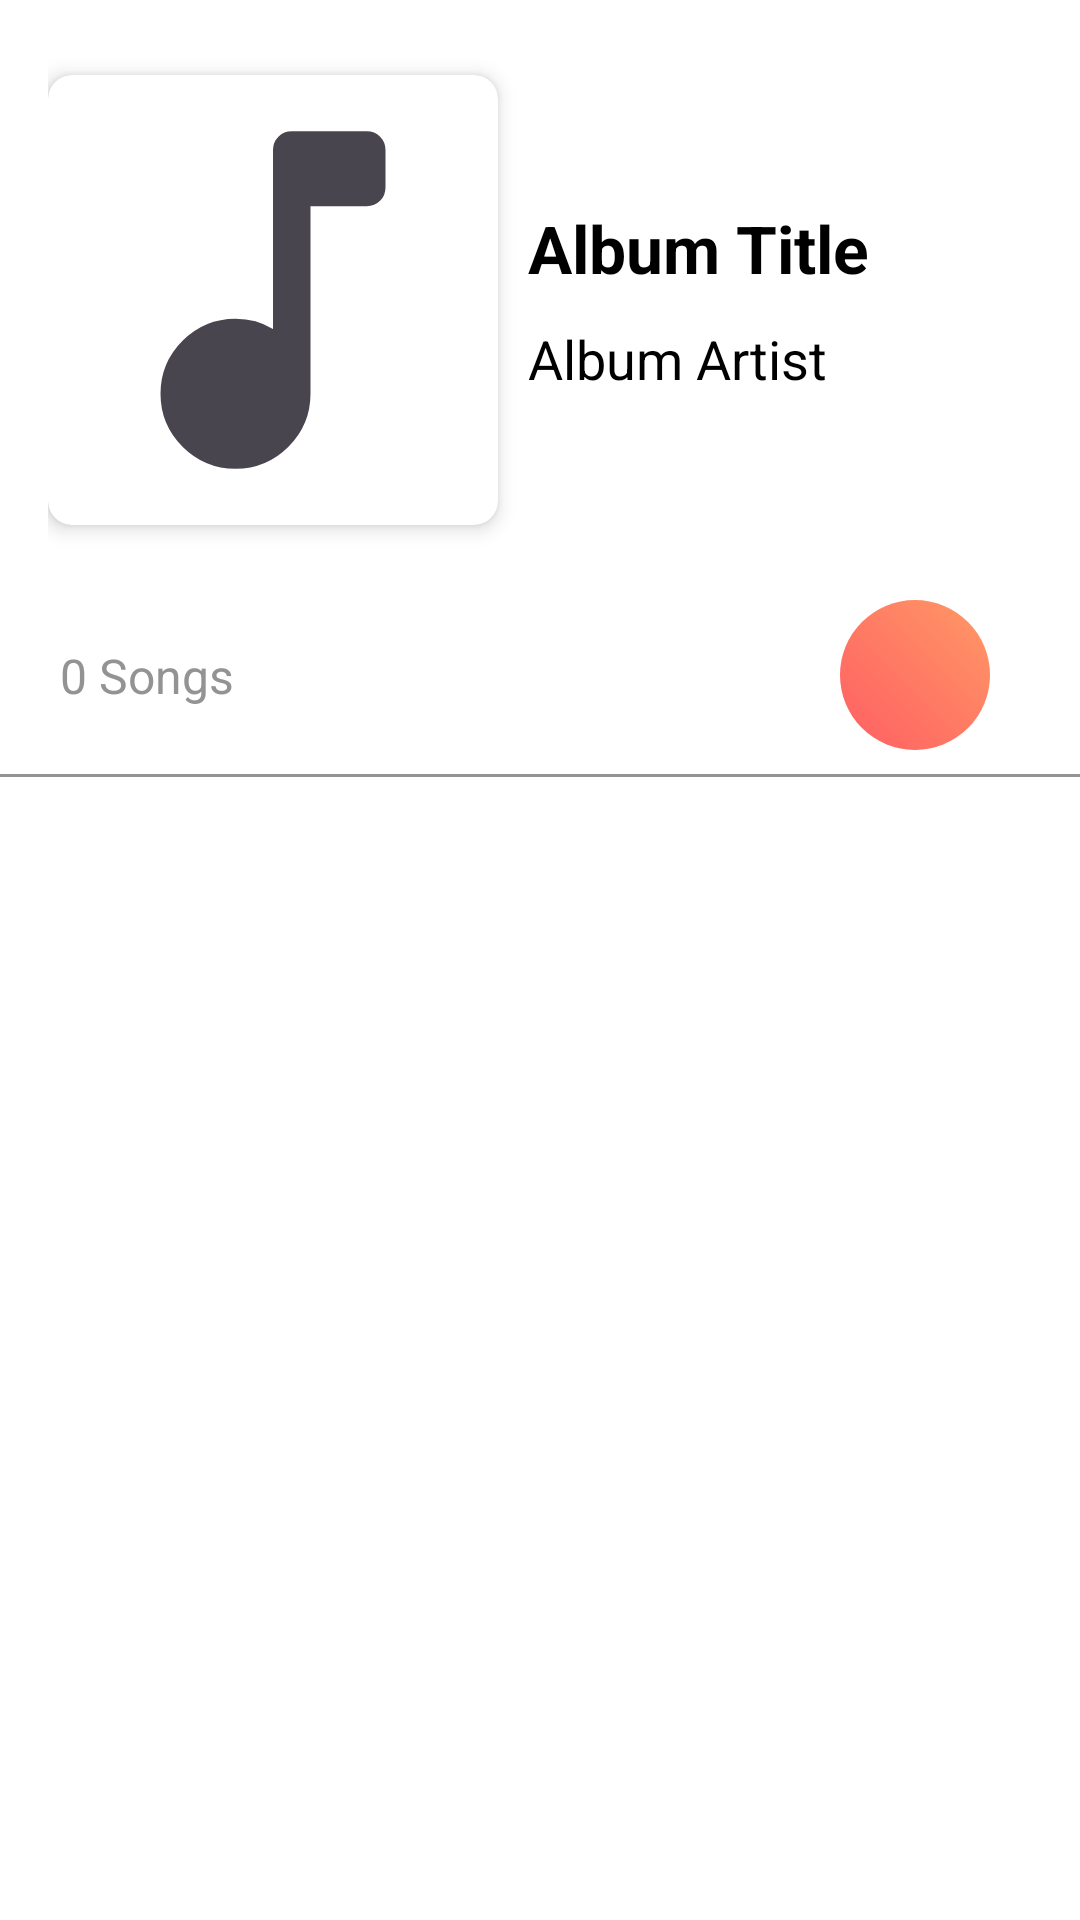

This screen was rendered from an Android layout file. Write that file and the resources it references.
<!-- AndroidManifest.xml: application theme Theme.SanMusicPlayerV2 -->
<!-- res/layout/fragment_album_songs.xml -->
<?xml version="1.0" encoding="utf-8"?>
<LinearLayout
    xmlns:android="http://schemas.android.com/apk/res/android"
    xmlns:app="http://schemas.android.com/apk/res-auto"
    xmlns:tools="http://schemas.android.com/tools"
    android:layout_width="match_parent"
    android:layout_height="match_parent"
    android:orientation="vertical"
    android:background="@color/white">

    <LinearLayout
        android:layout_width="match_parent"
        android:layout_height="wrap_content"
        android:orientation="vertical">

        
        <LinearLayout
            android:layout_width="match_parent"
            android:layout_height="200dp"
            android:gravity="center_vertical"
            android:orientation="horizontal"
            android:padding="16dp">

            <androidx.cardview.widget.CardView
                android:layout_width="wrap_content"
                android:layout_height="wrap_content"
                app:cardElevation="4dp"
                app:cardCornerRadius="8dp">

                <ImageView
                    android:id="@+id/album_cover"
                    android:layout_width="150dp"
                    android:layout_height="150dp"
                    android:background="@drawable/rounded_album_cover"
                    android:contentDescription="Album Art"
                    android:scaleType="centerCrop"
                    android:src="@drawable/music_note" />
            </androidx.cardview.widget.CardView>

            <androidx.constraintlayout.widget.ConstraintLayout
                android:layout_width="match_parent"
                android:layout_height="wrap_content"
                android:layout_marginStart="10dp">

                <TextView
                    android:id="@+id/album_title"
                    android:layout_width="0dp"
                    android:layout_height="wrap_content"
                    android:layout_weight="1"
                    android:singleLine="true"
                    android:text="Album Title"
                    android:textColor="@android:color/black"
                    android:textSize="22sp"
                    android:textStyle="bold"
                    app:layout_constraintEnd_toEndOf="parent"
                    app:layout_constraintStart_toStartOf="parent"
                    app:layout_constraintTop_toTopOf="parent" />

                <TextView
                    android:id="@+id/album_artist"
                    android:layout_width="0dp"
                    android:layout_height="wrap_content"
                    android:layout_marginTop="10dp"
                    android:layout_weight="1"
                    android:singleLine="true"
                    android:text="Album Artist"
                    android:textColor="@android:color/black"
                    android:textSize="18sp"
                    app:layout_constraintBottom_toBottomOf="parent"
                    app:layout_constraintEnd_toEndOf="parent"
                    app:layout_constraintStart_toStartOf="parent"
                    app:layout_constraintTop_toBottomOf="@+id/album_title" />


            </androidx.constraintlayout.widget.ConstraintLayout>

        </LinearLayout>

        <androidx.constraintlayout.widget.ConstraintLayout
            android:layout_width="match_parent"
            android:layout_height="wrap_content">

            <TextView
                android:id="@+id/total_songs"
                android:layout_width="wrap_content"
                android:layout_height="wrap_content"
                android:layout_marginStart="20dp"
                android:text="0 Songs"
                android:textSize="16sp"
                android:textColor="#939393"
                app:layout_constraintBottom_toBottomOf="parent"
                app:layout_constraintStart_toStartOf="parent"
                app:layout_constraintTop_toTopOf="parent" />

            <ImageButton
                android:id="@+id/play_all"
                android:layout_width="50dp"
                android:layout_height="50dp"
                android:layout_gravity="end"
                android:layout_marginEnd="30dp"
                android:background="@drawable/circle_gradient_background"
                android:contentDescription="Play"
                android:src="@drawable/play"
                app:layout_constraintBottom_toBottomOf="parent"
                app:layout_constraintEnd_toEndOf="parent"
                app:layout_constraintTop_toTopOf="parent" />

        </androidx.constraintlayout.widget.ConstraintLayout>
    </LinearLayout>

    
    <View
        android:layout_width="match_parent"
        android:layout_height="1dp"
        android:layout_marginTop="8dp"
        android:background="#939393" />

    
    <androidx.recyclerview.widget.RecyclerView
        android:id="@+id/album_songs_recyclerview"
        android:layout_width="match_parent"
        android:layout_height="0dp"
        android:layout_weight="1"
        android:paddingHorizontal="8dp"
        android:clipToPadding="false" />
</LinearLayout>
<!-- resources referenced by this layout -->
<resources>
  <color name="white">#FFFFFFFF</color>
  <!-- drawable circle_gradient_background (drawable) -->
  <?xml version="1.0" encoding="utf-8"?>
  <shape xmlns:android="http://schemas.android.com/apk/res/android"
      android:shape="oval">
      <gradient
          android:startColor="#FF5E62"
          android:endColor="#FF9966"
          android:angle="45" />
      <size
          android:width="72dp"
          android:height="72dp" />
  </shape>
  <!-- drawable music_note (drawable) -->
  <vector xmlns:android="http://schemas.android.com/apk/res/android"
      android:width="16dp"
      android:height="16dp"
      android:viewportWidth="960"
      android:viewportHeight="960"
      android:tint="?attr/colorControlNormal">
    <path
        android:fillColor="@android:color/white"
        android:pathData="M400,840Q334,840 287,793Q240,746 240,680Q240,614 287,567Q334,520 400,520Q423,520 442.5,525.5Q462,531 480,542L480,160Q480,143 491.5,131.5Q503,120 520,120L680,120Q697,120 708.5,131.5Q720,143 720,160L720,240Q720,257 708.5,268.5Q697,280 680,280L560,280L560,680Q560,746 513,793Q466,840 400,840Z"/>
  </vector>
  <!-- drawable rounded_album_cover (drawable) -->
  <?xml version="1.0" encoding="utf-8"?>
  <shape xmlns:android="http://schemas.android.com/apk/res/android"
      android:shape="rectangle">
      <corners android:radius="150dp" />
      <solid android:color="@android:color/transparent" />
  </shape>
  <style name="Theme.SanMusicPlayerV2" parent="Base.Theme.SanMusicPlayerV2" />
  <style name="Base.Theme.SanMusicPlayerV2" parent="Theme.Material3.DayNight.NoActionBar">
          
          
      </style>
</resources>
